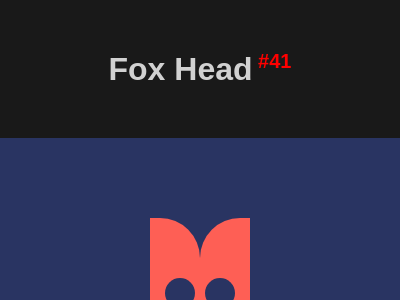

Write a web page that renders exactly this picture using CSS.

<!DOCTYPE html>
<html lang="en">

<head>
    <meta charset="UTF-8">
    <meta name="viewport" content="width=device-width, initial-scale=1.0">
    <title>#41 Fox Header</title>
    <style>
        * {
            margin: 0;
            padding: 0;
            box-sizing: border-box;
        }

        body {
            font-family: Arial, Helvetica, sans-serif;
            background-color: rgba(0, 0, 0, 0.9);
        }

        #header {
            text-align: center;
            color: rgba(255, 255, 255, 0.8);
            margin: 50px auto;
        }

        #body {
            display: flex;
            flex-direction: column;
            align-items: center;
            justify-content: center;
        }

        /* START CODE */
        #sectionBody {
            width: 400px;
            height: 300px;
            position: relative;
            /* -------------------- START ---------------------*/
            background: #293462;
            display: flex;
            justify-content: center;
            align-items: center;
        }

        .rect {
            width: 50px;
            height: 140px;
            background: #FE5F55;
            border-radius: 0 40px;
            position: relative;
        }

        .rect::after {
            content: '';
            position: absolute;
            width: 50px;
            height: 50px;
            background: #293462;
            border-radius: 0 40px;
            top: 100px
        }

        .circle {
            position: absolute;
            width: 30px;
            height: 30px;
            background: #293462;
            border-radius: 50%;
            top: 60px;
            right: 5px;
        }

        .rev {
            transform: rotateY(180deg);
        }

        /* -------------------- END ----------------------*/

        #sectionButtons {
            display: flex;
            justify-content: center;
            align-items: center;
            width: 400px;
            background-color: rgba(0, 0, 0, .8);
            padding: 10px;
        }

        #sectionButtons a {
            width: 80px;
            text-decoration: none;
            text-align: center;
            font-size: 1.125rem;
            color: white;
            padding: 3px;
        }

        #sectionButtons a:hover {
            font-weight: bold;
            color: black;
            background-color: rgba(255, 255, 255, 0.8);
        }

        #sectionButtons a:nth-child(1) {
            border-radius: 5px 0 0 5px;
        }

        #sectionButtons a:nth-child(3) {
            border-radius: 0 5px 5px 0;
        }
    </style>
</head>

<body>
    <header id="header">
        <h1>Fox Head<sup style="font-size: 20px; color: red;"> #41</sup></h1>
    </header>
    <main id="body">
        <section id="sectionBody">
            <div class="rect">
                <div class="circle"></div>
            </div>
            <div class="rect rev">
                <div class="circle"></div>
            </div>
        </section>

        <section id="sectionButtons">
            <!-- Previous -->
            <a href="https://josimarmg.github.io/css-battle/07-backface/40-letter-b.html">&#x2B05;</a>

            <!-- Home page -->
            <a href="https://josimarmg.github.io/css-battle/">&#9776;</a>

            <!-- Next -->
            <a href="https://josimarmg.github.io/css-battle/08-transition/42-baby.html">&#x27A1;</a>
        </section>
    </main>
</body>

</html>